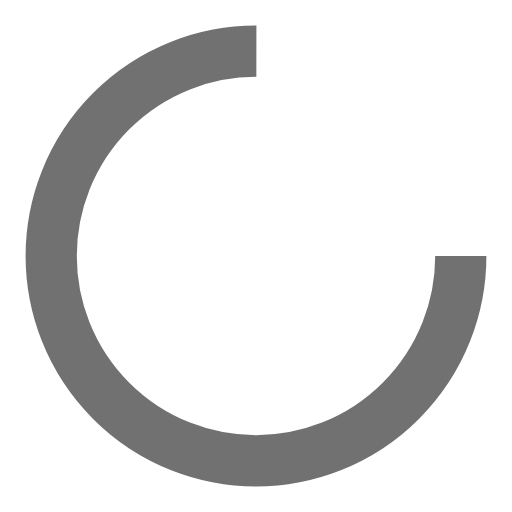
t = 0.00 s
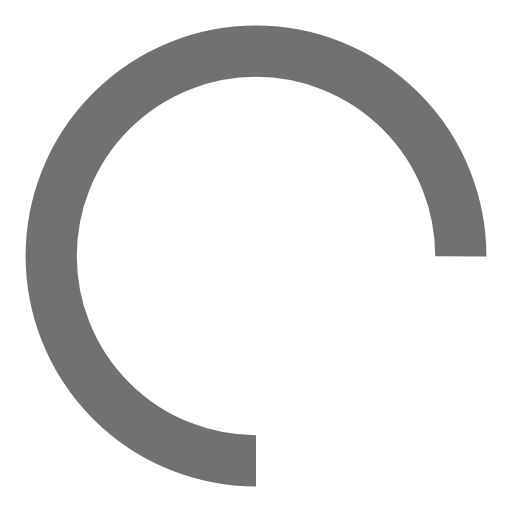
t = 0.28 s
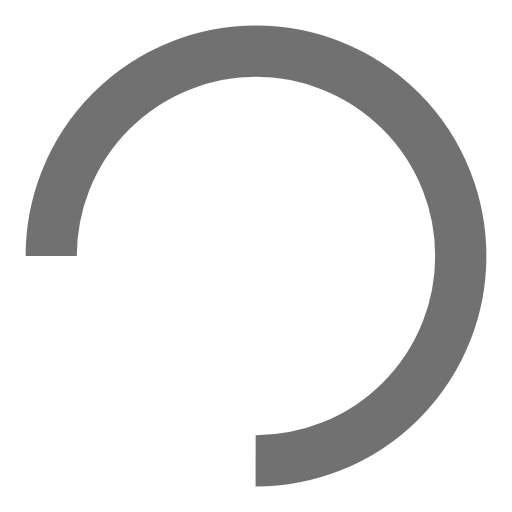
t = 0.55 s
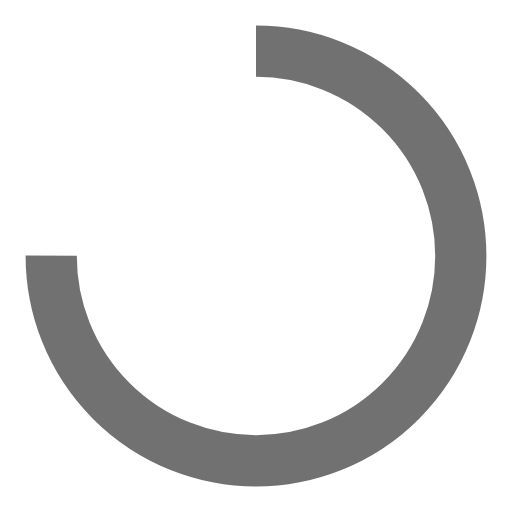
t = 0.83 s

The animated SVG that drew these frames (rendered in a browser with its animation timeline set to each time). Animation: 1 SMIL element (animateTransform=1); one cycle of 1.10 s, repeats indefinitely.

<svg width="200px"  height="200px"  xmlns="http://www.w3.org/2000/svg" viewBox="0 0 100 100" preserveAspectRatio="xMidYMid" class="lds-rolling" style="background: none;"><circle cx="50" cy="50" fill="none" ng-attr-stroke="{{config.color}}" ng-attr-stroke-width="{{config.width}}" ng-attr-r="{{config.radius}}" ng-attr-stroke-dasharray="{{config.dasharray}}" stroke="#717171" stroke-width="10" r="40" stroke-dasharray="188.49555921538757 64.83185307179586" transform="rotate(109.912 50 50)"><animateTransform attributeName="transform" type="rotate" calcMode="linear" values="0 50 50;360 50 50" keyTimes="0;1" dur="1.1s" begin="0s" repeatCount="indefinite"></animateTransform></circle></svg>